Run: headless pygame with SDL's dummy video driver; simulated clock (each Clock.tick advances the game by its frame time, no real sleeping); random seed 0; keys injected as events and as key.get_pressed() state; no mouse input.
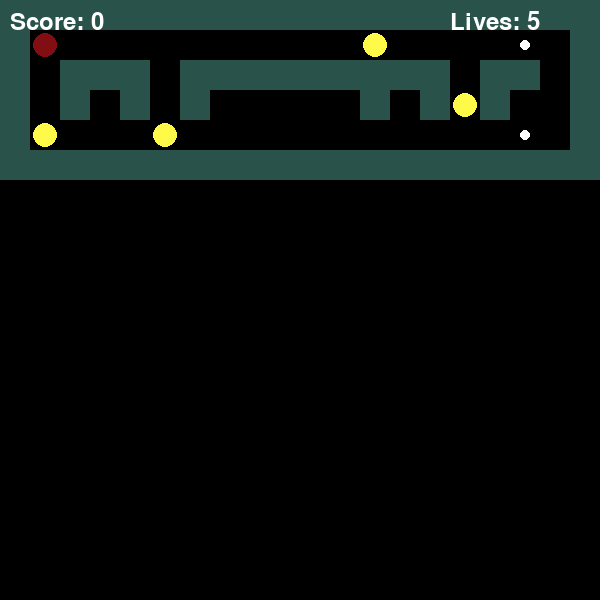
Frame 1 of 4 · flips 1–60 · no input
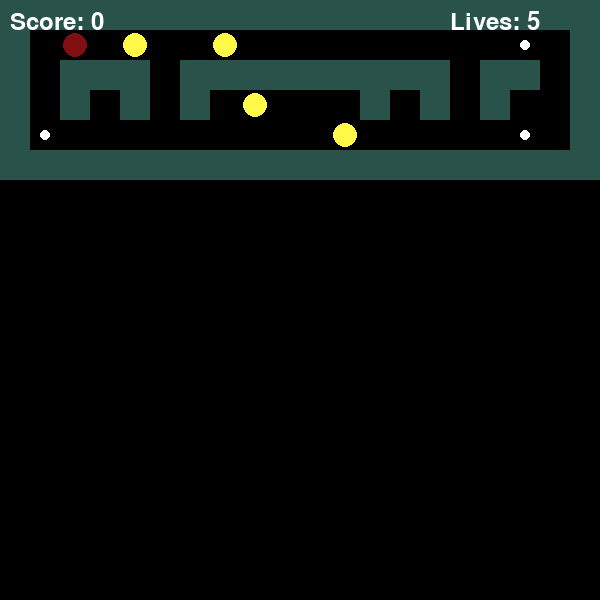
Frame 2 of 4 · flips 61–180 · tapped SPACE, RETURN · held RIGHT (→), D
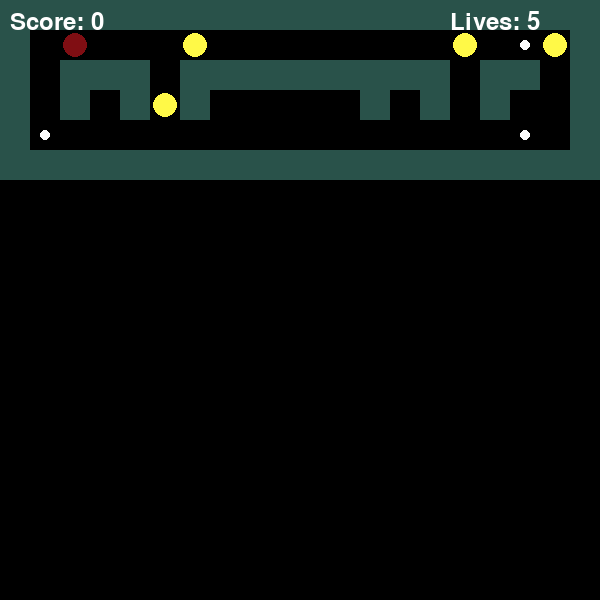
Frame 3 of 4 · flips 181–300 · held DOWN (↓), S
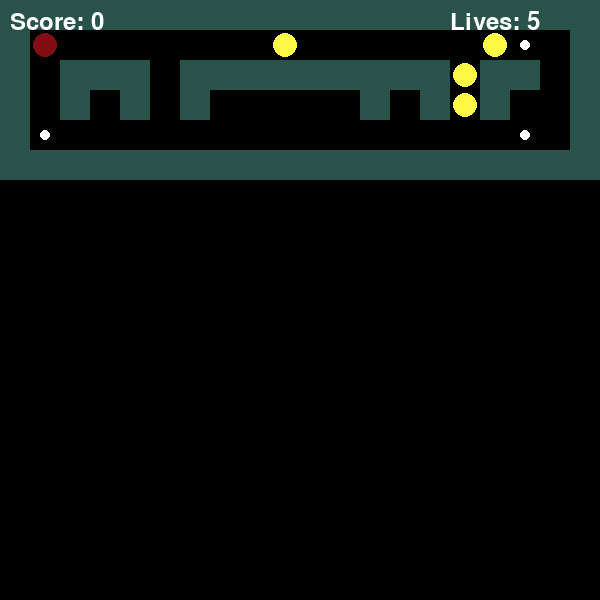
Frame 4 of 4 · flips 301–420 · held LEFT (←), A, UP (↑), W

The pygame program that drew these frames:

import pygame as pg
import random
import pygame as pg
import sys,os
pg.init()
WIDTH, HEIGHT = 600, 600
GRID_SIZE = 30
ROWS, COLS = HEIGHT // GRID_SIZE, WIDTH // GRID_SIZE

white = (255, 255, 255)
black = (0, 0, 0)
blue = (0, 38, 66)
red = (128, 14, 19)
yellow = (255, 249, 71)
green = (41, 82, 74)

maze = [
    [1, 1, 1, 1, 1, 1, 1, 1, 1, 1, 1, 1, 1, 1, 1, 1, 1, 1, 1, 1],
    [1, 4, 0, 0, 0, 0, 0, 0, 0, 0, 0, 0, 0, 0, 0, 0, 0, 2, 0, 1],
    [1, 0, 1, 1, 1, 0, 1, 1, 1, 1, 1, 1, 1, 1, 1, 0, 1, 1, 0, 1],
    [1, 0, 1, 3, 1, 0, 1, 3, 0, 0, 0, 0, 1, 3, 1, 0, 1, 3, 0, 1],
    [1, 2, 0, 0, 0, 0, 0, 0, 0, 0, 0, 0, 0, 0, 0, 0, 0, 2, 0, 1],
    [1, 1, 1, 1, 1, 1, 1, 1, 1, 1, 1, 1, 1, 1, 1, 1, 1, 1, 1, 1],
]

pellet_positions = [
    (row_idx, col_idx)
    for row_idx, row in enumerate(maze)
    for col_idx, cell in enumerate(row)
    if cell == 2
]

def draw_maze(screen):
    for row_idx, row in enumerate(maze):
        for col_idx, cell in enumerate(row):
            x, y = col_idx * GRID_SIZE, row_idx * GRID_SIZE
            if cell == 1:
                pg.draw.rect(screen, green, (x, y, GRID_SIZE, GRID_SIZE))
            elif cell == 2:
                pg.draw.circle(screen, white, (x + GRID_SIZE // 2, y + GRID_SIZE // 2), 5)
            elif cell == 3:
                pg.draw.circle(screen, yellow, (x + GRID_SIZE // 2, y + GRID_SIZE // 2), 12)
            elif cell == 4:
                pg.draw.circle(screen, red, (x + GRID_SIZE // 2, y + GRID_SIZE // 2), 12)


def get_position():
    pacman_pos = None
    ghost_positions = []
    for row_idx, row in enumerate(maze):
        for col_idx, cell in enumerate(row):
            if cell == 4:
                pacman_pos = [row_idx, col_idx]
            elif cell == 3:
                ghost_positions.append([row_idx, col_idx])
    return pacman_pos, ghost_positions


pacman_pos, ghost_positions = get_position()
score = 0
lives = 5


def move_pacman(direction, screen):
    global pacman_pos, score

    row, col = pacman_pos
    new_row, new_col = row, col

    if direction == "UP":
        new_row -= 1
    elif direction == "DOWN":
        new_row += 1
    elif direction == "LEFT":
        new_col -= 1
    elif direction == "RIGHT":
        new_col += 1

    # Check if next cell is not a wall
    if maze[new_row][new_col] != 1:
        if (new_row, new_col) in pellet_positions:
            pellet_positions.remove((new_row, new_col))
            score += 15
        maze[row][col] = 0
        maze[new_row][new_col] = 4
        pacman_pos = [new_row, new_col]

    check_collision(screen)


def move_ghosts(screen):
    directions = [(0, 1), (0, -1), (1, 0), (-1, 0)]
    for ghost in ghost_positions:
        row, col = ghost
        random.shuffle(directions)
        for dr, dc in directions:
            new_row, new_col = row + dr, col + dc
            if maze[new_row][new_col] in [0, 2]:
                maze[row][col] = 0
                if (row, col) in pellet_positions:
                    maze[row][col] = 2
                ghost[0], ghost[1] = new_row, new_col
                maze[new_row][new_col] = 3
                break
    check_collision(screen)


def check_collision(screen):
    global lives, pacman_pos
    for ghost in ghost_positions:
        if pacman_pos == ghost:
            lives -= 1
            if lives > 0:
                display_message(screen, "You lost a life!", red)
            else:
                display_message(screen, "Game Over!", red)
                pg.quit()
                sys.exit()

            old_row, old_col = pacman_pos
            maze[old_row][old_col] = 0
            pacman_pos = [1, 1]
            maze[1][1] = 4
            break


def display_message(screen, message, color=white):
    font = pg.font.Font(None, 50)
    text = font.render(message, True, color)
    text_rect = text.get_rect(center=(WIDTH // 2, HEIGHT // 2))
    screen.blit(text, text_rect)
    pg.display.flip()
    pg.time.delay(2000)


def main():
    screen = pg.display.set_mode((WIDTH, HEIGHT))
    pg.display.set_caption("Pac-Man")
    clock = pg.time.Clock()

    while True:
        screen.fill(black)
        draw_maze(screen)

        font = pg.font.Font(None, 36)
        score_text = font.render(f"Score: {score}", True, white)
        lives_text = font.render(f"Lives: {lives}", True, white)
        screen.blit(score_text, (10, 10))
        screen.blit(lives_text, (WIDTH - 150, 10))

        move_ghosts(screen)
        pg.display.flip()

        for event in pg.event.get():
            if event.type == pg.QUIT:
                pg.quit()
                sys.exit()
            elif event.type == pg.KEYDOWN:
                if event.key == pg.K_UP:
                    move_pacman("UP", screen)
                elif event.key == pg.K_DOWN:
                    move_pacman("DOWN", screen)
                elif event.key == pg.K_LEFT:
                    move_pacman("LEFT", screen)
                elif event.key == pg.K_RIGHT:
                    move_pacman("RIGHT", screen)

        clock.tick(5)


if __name__ == "__main__":
    main()
